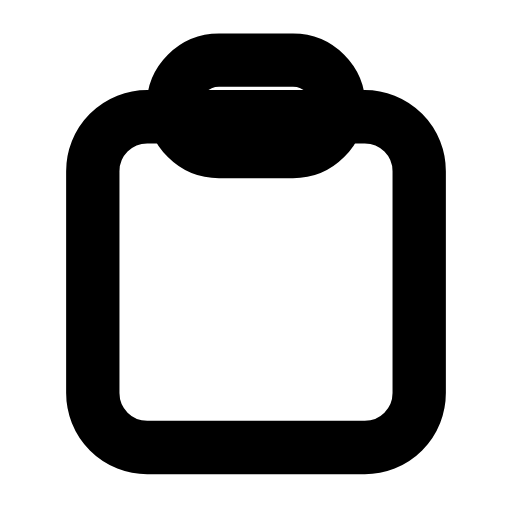
t = 0.00 s
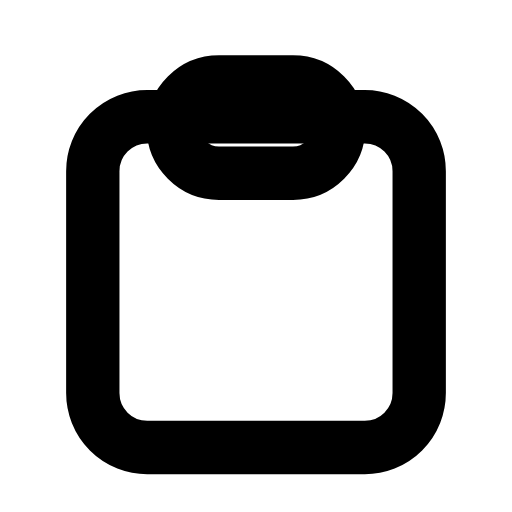
t = 0.24 s
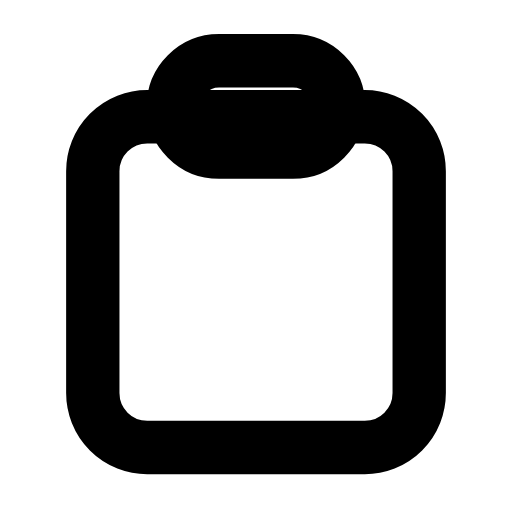
t = 0.47 s
t = 0.68 s: frame unchanged from t = 0.00 s, image omitted
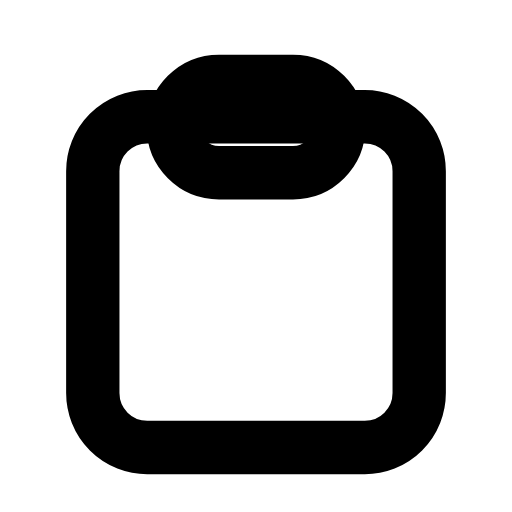
t = 0.95 s
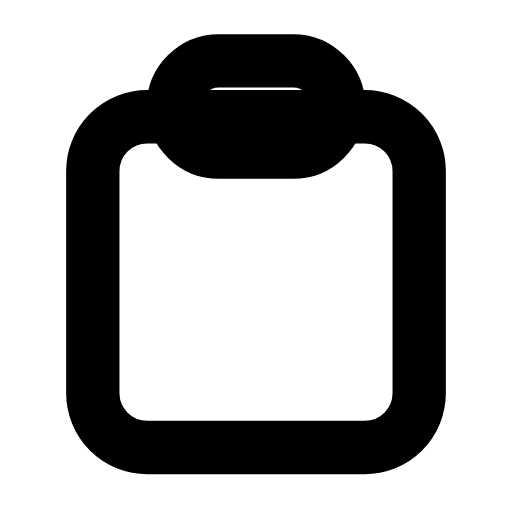
t = 1.16 s

The animated SVG that drew these frames (rendered in a browser with its animation timeline set to each time). Animation: 1 SMIL element (animateTransform=1); one cycle of 1.40 s, repeats indefinitely.

<svg xmlns="http://www.w3.org/2000/svg" width="24" height="24" viewBox="0 0 24 24" fill="none"><g transform="translate(-0.24 -0.239) scale(1.02)"><rect stroke="currentColor" stroke-width="2.451" stroke-linecap="round" stroke-linejoin="round" fill="none" x="4.5" y="5.6" width="15" height="15.2" rx="2.5"></rect><g><animateTransform attributeName="transform" type="translate" values="0 0;0 1;0 0;0 0;0 1;0 0;0 0" keyTimes="0;0.225;0.45;0.6;0.75;0.9;1" dur="1.4s" repeatCount="indefinite" calcMode="spline" keySplines="0.16 1 0.3 1;0.16 1 0.3 1;0.16 1 0.3 1;0.16 1 0.3 1;0.16 1 0.3 1;0.16 1 0.3 1"/><rect stroke="currentColor" stroke-width="2.451" stroke-linecap="round" stroke-linejoin="round" fill="none" x="8.2" y="3" width="7.6" height="4.2" rx="2.1"></rect></g></g></svg>
